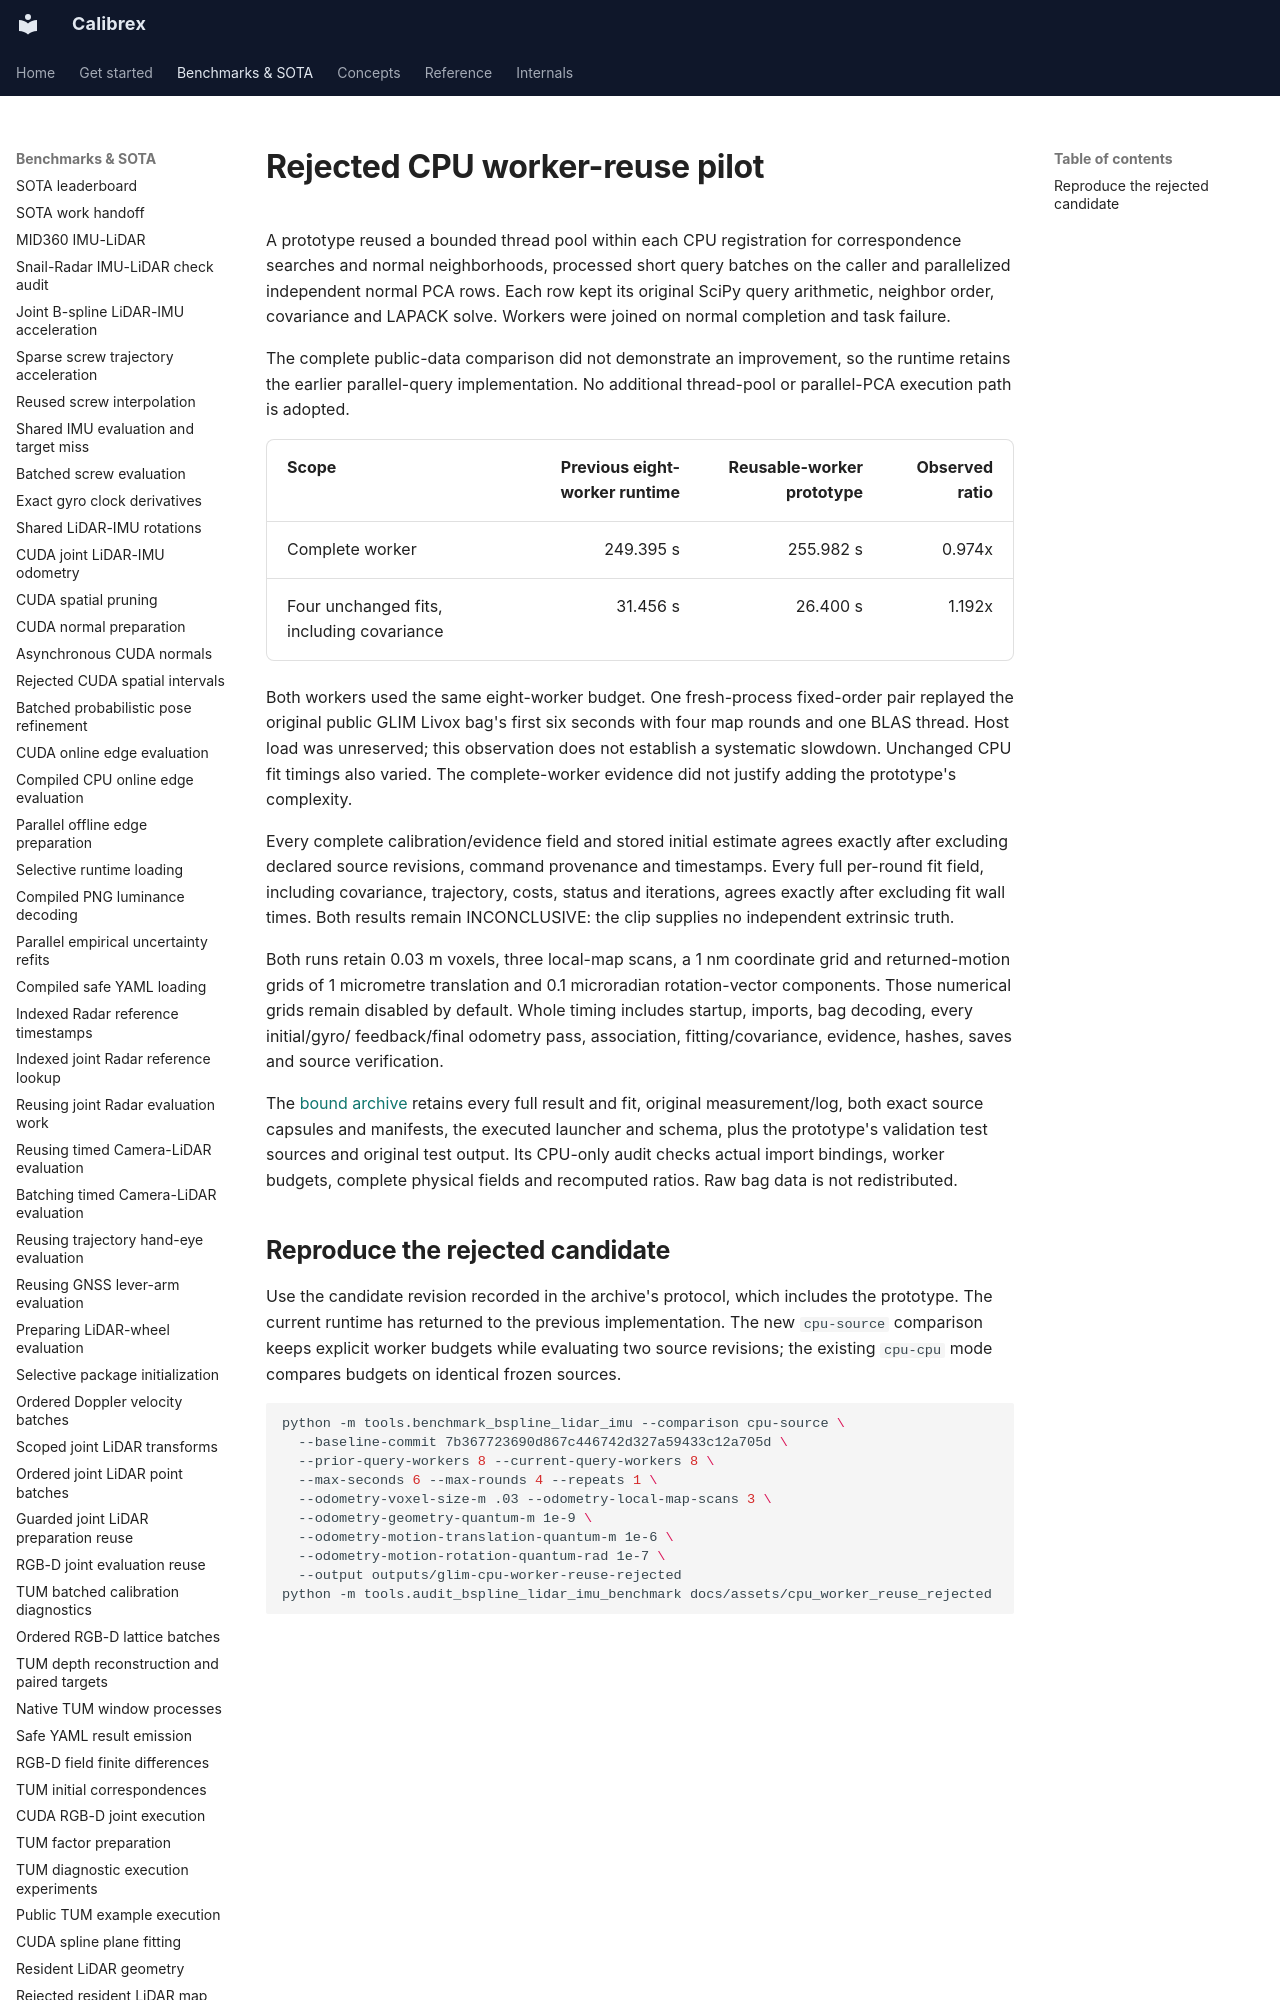

repository: rsasaki0109/Calibrex · page: benchmarks/cpu_worker_reuse_rejected/index.html · generator: mkdocs

# Rejected CPU worker-reuse pilot

A prototype reused a bounded thread pool within each CPU registration for
correspondence searches and normal neighborhoods, processed short query batches
on the caller and parallelized independent normal PCA rows. Each row kept its
original SciPy query arithmetic, neighbor order, covariance and LAPACK solve.
Workers were joined on normal completion and task failure.

The complete public-data comparison did not demonstrate an improvement, so the
runtime retains the earlier parallel-query implementation. No additional
thread-pool or parallel-PCA execution path is adopted.

| Scope | Previous eight-worker runtime | Reusable-worker prototype | Observed ratio |
| --- | ---: | ---: | ---: |
| Complete worker | 249.395 s | 255.982 s | 0.974x |
| Four unchanged fits, including covariance | 31.456 s | 26.400 s | 1.192x |

Both workers used the same eight-worker budget. One fresh-process fixed-order
pair replayed the original public GLIM Livox bag's first six seconds with four
map rounds and one BLAS thread. Host load was unreserved; this observation does
not establish a systematic slowdown. Unchanged CPU fit timings also varied.
The complete-worker evidence did not justify adding the prototype's complexity.

Every complete calibration/evidence field and stored initial estimate agrees
exactly after excluding declared source revisions, command provenance and
timestamps. Every full per-round fit field, including covariance, trajectory,
costs, status and iterations, agrees exactly after excluding fit wall times.
Both results remain INCONCLUSIVE: the clip supplies no independent extrinsic
truth.
